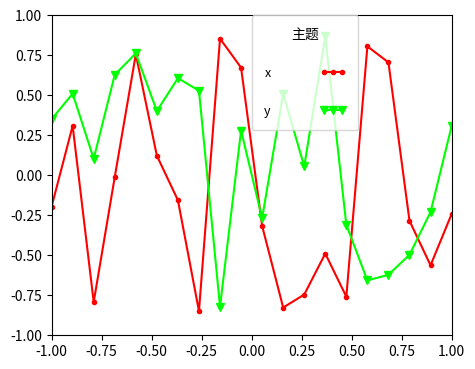

This chart was generated by the following Python code: (Note: this script raises an exception after producing the figure.)
#!/usr/bin/python
# coding=utf-8
import matplotlib.pyplot as plt
import numpy as np

'''
操作并管理Axes中的Legend。
1、绘制主题：
    |-Axes.legend(*args, **kwargs)
    返回matplotlib.legend.Legend对象
        |-handles : sequence of Artist, optional
        |-labels : sequence of strings, optional
        |-loc : int or string or pair of floats, : rcParams["legend.loc"] 
            指定主题的位置，可以使用字符串：codes代码。也可以使用二元的绝对坐标
                |-loc='lower right'
                |-loc=4
                |-loc=(0.9,0.1)
                上述三种方式都在下右位置
                当使用坐标形式的时候，bbox_to_anchor失效。
            |-('best' for axes, 'upper right' for figures)
            |-'best'	0
            |-'upper right'	1
            |-'upper left'	2
            |-'lower left'	3
            |-'lower right'	4
            |-'right'	5
            |-'center left'	6
            |-'center right'	7
            |-'lower center'	8
            |-'upper center'	9
            |-'center'	10
        |-bbox_to_anchor : BboxBase, 2-tuple, or 4-tuple of floats
            |-绝对控制主题的位置，前提是loc不要使用浮点数坐标形式
            |-loc用来控制在一个区域中的位置方式
            |-bbox_to_anchor用来确定一个区域，默认是axis或者figure的坐标系
            |-loc='upper center', bbox_to_anchor=(0.5,0.5),表示以（0.5，0.5）为锚点的上中位置（既主题的下中点就在（0.5，0.5））
            |-loc与锚点之间略有一点间隔
        |-ncol : integer
            |-控制列数
        |-prop : None or matplotlib.font_manager.FontProperties or dict
            |-字体控制
                |-family: A list of font names in decreasing order of priority. The items may include a generic font family name, either 'serif', 'sans-serif', 'cursive', 'fantasy', or 'monospace'. In that case, the actual font to be used will be looked up from the associated rcParam.
                |-style: Either 'normal', 'italic' or 'oblique'.
                |-variant: Either 'normal' or 'small-caps'.
                |-stretch: A numeric value in the range 0-1000 or one of 'ultra-condensed', 'extra-condensed', 'condensed', 'semi-condensed', 'normal', 'semi-expanded', 'expanded', 'extra-expanded' or 'ultra-expanded'
                |-weight: A numeric value in the range 0-1000 or one of 'ultralight', 'light', 'normal', 'regular', 'book', 'medium', 'roman', 'semibold', 'demibold', 'demi', 'bold', 'heavy', 'extra bold', 'black'
                |-size: Either an relative value of 'xx-small', 'x-small', 'small', 'medium', 'large', 'x-large', 'xx-large' or an absolute font size, e.g., 12
        |-fontsize : int or float or {'xx-small', 'x-small', 'small', 'medium', 'large', 'x-large', 'xx-large'}
        |-numpoints : None or int
            |-在主题中控制marker的显示格式（就是主题中的图形也显示marker，如果线条设置了marker得话）也可以使用参数设置：rcParams["legend.numpoints"]
        |-scatterpoints : None or int
            |-在主题中显示散点的marker数量：，可以使用rcParams["legend.scatterpoints"]设置
        |-scatteryoffsets : iterable of floats
            |-控制散点在主题中的垂直偏离位置，缺省值是[0.375, 0.5, 0.3125]
            |-0与主题文本对齐，1上对齐，0.5同一高度
        |-markerscale : None or int or float
            |-marker的方法比例，可以使用rcParams["legend.markerscale"]设置
        |-markerfirst : bool
            |-控制marker绘制的啥位置，True在左，False在右
        |-frameon : None or bool
            |-控制边框的绘制，True就绘制
            |-可以使用 rcParams["legend.frameon"].设置
        |-fancybox : None or bool
            |-与frameon一起使用才有效果，就是控制是否圆角矩形
            |- rcParams["legend.fancybox"].
        |-shadow : None or bool
            |-rcParams["legend.shadow"]
        |-framealpha : None or float
            |-控制主题的背景透明度
            |-rcParams["legend.framealpha"]
        |-facecolor : None or "inherit" or a color spec
            |-rcParams["legend.facecolor"]
            |-因为继承，也会从rcParams["axes.facecolor"]获取
        |-edgecolor : None or "inherit" or a color spec
            |-rcParams["legend.edgecolor"],也可以设置 rcParams["axes.edgecolor"]
        |-mode : {"expand", None}
            |-绘制的区域模式,在水平方向填充
        |-bbox_transform : None or matplotlib.transforms.Transform
            |-bbox_to_anchor的坐标系
        |-title : str or None
            |-标题
        |-title_fontsize: str or None
            |-标题的字体
        |-borderpad : float or None
            |-边界空白(单位按照字体大小度量,1表示一个字符宽度或者高度)
            |- rcParams["legend.borderpad"]
        |-labelspacing : float or None
            |-主题中标签的间隔(单位按照字体大小度量,1表示一个字符宽度或者高度)
            |-rcParams["legend.labelspacing"]
        |-handlelength : float or None
            |-rcParams["legend.handlelength"]
            |-handle的长度（单位按照字体大小度量）
        |-handletextpad : float or None
            |-rcParams["legend.handletextpad"].
            |-控制handle与标签文本间的距离（单位按照字体大小度量）
        |-borderaxespad : float or None
            |-rcParams["legend.borderaxespad"].
            |-坐标轴与主题之间的距离（单位按照字体大小度量）
        |-columnspacing : float or None
            |-rcParams["legend.columnspacing"]
            |-多列之间的距离（单位按照字体大小度量）
        |-handler_map : dict or None
            |-可以使用其他对象映射到handle，产生不同的handle效果
2、返回主题：
    |-Axes.get_legend()
        |-返回Legend对象
    |-Axes.get_legend_handles_labels(legend_handler_map=None)
        |-返回Legend句柄与标签
'''

figure = plt.figure('Legend使用', figsize=(5, 4))
# 可以直接在add_axes函数中设置
ax = figure.add_axes([0.1, 0.1, 0.8, 0.8])
ax.set_ylim(-1, 1)
ax.set_xlim(-1, 1)
line1 = plt.Line2D(
    xdata=np.linspace(-1, 1, 20),
    ydata=np.random.uniform(-1, 1, size=20),
    label='Line1',
    color=(1, 0, 0, 1),
    marker='.'
)
line2 = plt.Line2D(
    xdata=np.linspace(-1, 1, 20),
    ydata=np.random.uniform(-1, 1, size=20),
    label='Line2',
    color=(0, 1, 0, 1),
    marker='v'
)
ax.add_artist(line1)
ax.add_line(line2)

# ---------------------------------------------
# 用法一：自动映射标签（根据添加的顺序自动映射）
# lg1 = ax.legend(labels=['x', 'y'])
# 用法二：定制映射标签
# lg2 = ax.legend(handles=[line1, line2], labels=['x', 'y'])

# 常见属性使用：
lg2 = ax.legend(
    handles=[line1, line2],
    labels=['x', 'y'],  # 定制标签，默认是Artist的label属性提供的标签，调用get_label获取
    loc='upper left',  # 标签的为位置，三种方式4, 'lower right'  (0.85, 0.00)
    bbox_to_anchor=(0.5, 0.5, 0.5, 0.5),  # 控制位置的锚点与区域，位置：(x, y)说明loc以改点为锚点，位置与大小：(x, y, width, height)说明loc再该区域来设置位置。
    ncol=1,  # 主题的列数(默认一列，行数自动计算)
    prop={  # 控制主题的字体
        'size': 9
    },
    numpoints=3,  # 主题中显示marker的个数，前提是Line2D需要设置marker
    markerfirst=False,  # marker在右，默认在左
    frameon=True,
    fancybox=True,  # 与frameon一起使用才有效果，就是控制是否圆角矩形
    mode=None,  # "expand",     # x方向扩展填充整个区域
    title='主题',
    borderpad=1,  # 边界宽度，以一个字大小为单位
    labelspacing=2,  # 显示内容见的间隔,以一个字大小为单位
    handletextpad=4,  # 控制handle与text的距离
    borderaxespad=0  # 控制坐标轴与主题之间的间距
)
ax.grid(b=True, which='both')  # 为了更好显示loc与bbox_to_anchor的结合控制位置
# ---------------------------------------------
figure.show(warn=False)
plt.show()
